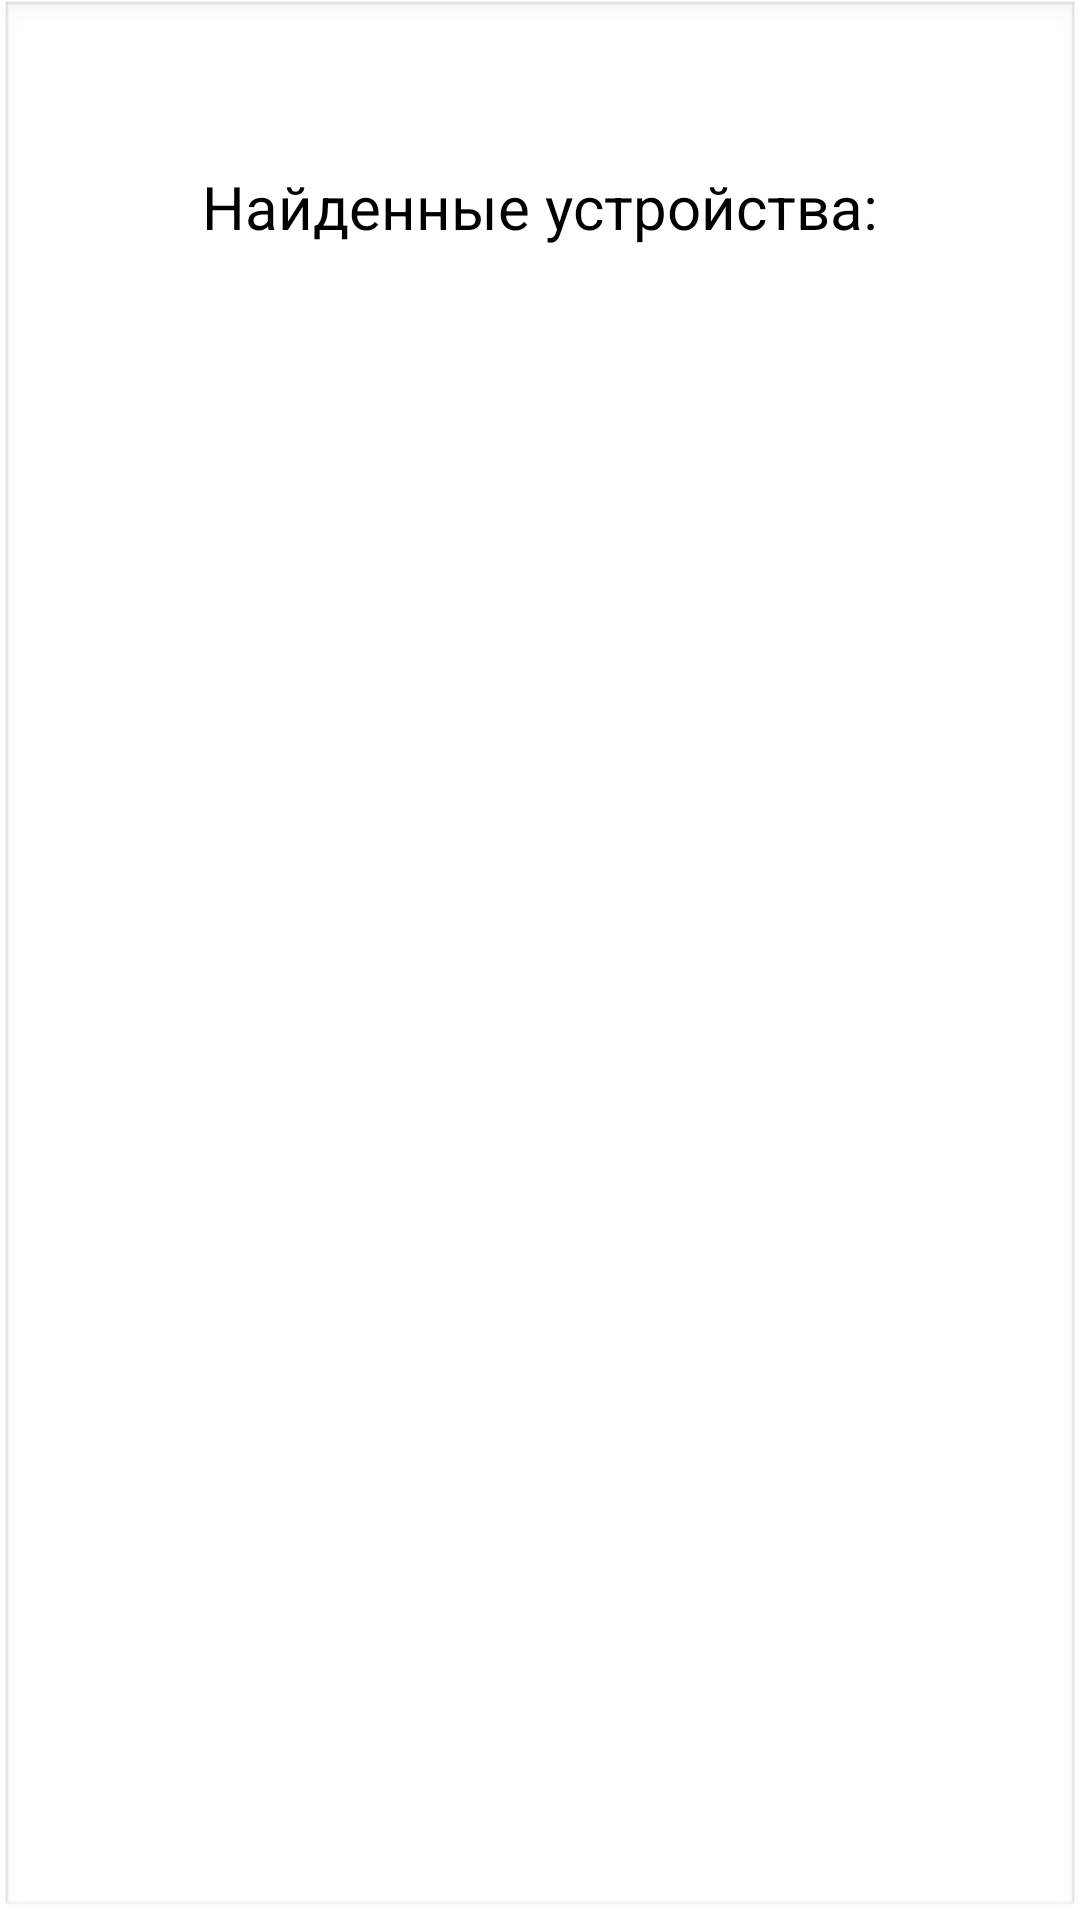

Android layout source for this screen:
<!-- AndroidManifest.xml: application theme Theme.Esp32_blt_test -->
<!-- res/layout/bt_list_item_title.xml -->
<?xml version="1.0" encoding="utf-8"?>
<androidx.constraintlayout.widget.ConstraintLayout xmlns:android="http://schemas.android.com/apk/res/android"
    xmlns:app="http://schemas.android.com/apk/res-auto"
    xmlns:tools="http://schemas.android.com/tools"
    android:layout_width="match_parent"
    android:layout_height="match_parent"
    android:layout_margin="5dp"
    android:background="@android:drawable/edit_text">

    <TextView
        android:id="@+id/tvBtName"
        android:layout_width="wrap_content"
        android:layout_height="wrap_content"
        android:layout_marginTop="16dp"
        android:layout_marginBottom="16dp"
        android:text="@string/title_item_name"
        android:textColor="@color/black"
        android:textSize="20dp"
        app:layout_constraintBottom_toBottomOf="parent"
        app:layout_constraintEnd_toEndOf="parent"
        app:layout_constraintStart_toStartOf="parent"
        app:layout_constraintTop_toTopOf="parent"
        app:layout_constraintVertical_bias="0.058" />

</androidx.constraintlayout.widget.ConstraintLayout>
<!-- resources referenced by this layout -->
<resources>
  <string name="title_item_name">Найденные устройства:</string>
  <style name="Theme.Esp32_blt_test" parent="Theme.MaterialComponents.DayNight.DarkActionBar">
          
          <item name="colorPrimary">@color/teal_700</item>
          <item name="colorPrimaryVariant">@color/teal_700</item>
          <item name="colorOnPrimary">@color/white</item>
          
          <item name="colorSecondary">@color/teal_200</item>
          <item name="colorSecondaryVariant">@color/teal_200</item>
          <item name="colorOnSecondary">@color/black</item>
          
          <item name="android:statusBarColor">@color/teal_700</item>
          
      </style>
  <!-- not gathered from this repository: default colours our renderer supplied (Android Studio template values) -->
  <color name="teal_200">#FF03DAC5</color>
  <color name="teal_700">#FF018786</color>
  <color name="black">#FF000000</color>
  <color name="white">#FFFFFFFF</color>
</resources>
